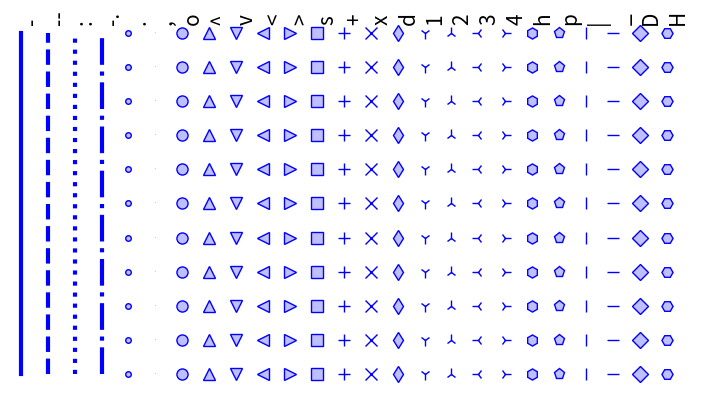

Generate this figure with matplotlib:
"""
Linestyles
==========

Plot the different line styles.
"""

import matplotlib.pyplot as plt
import numpy as np


def linestyle(ls, i):
    X = i * 0.5 * np.ones(11)
    Y = np.arange(11)
    plt.plot(
        X,
        Y,
        ls,
        color=(0.0, 0.0, 1, 1),
        lw=3,
        ms=8,
        mfc=(0.75, 0.75, 1, 1),
        mec=(0, 0, 1, 1),
    )
    plt.text(0.5 * i, 10.25, ls, rotation=90, fontsize=15, va="bottom")


linestyles = [
    "-",
    "--",
    ":",
    "-.",
    ".",
    ",",
    "o",
    "^",
    "v",
    "<",
    ">",
    "s",
    "+",
    "x",
    "d",
    "1",
    "2",
    "3",
    "4",
    "h",
    "p",
    "|",
    "_",
    "D",
    "H",
]
n_lines = len(linestyles)

size = 20 * n_lines, 300
dpi = 72.0
figsize = size[0] / float(dpi), size[1] / float(dpi)
fig = plt.figure(figsize=figsize, dpi=dpi)
plt.axes([0, 0.01, 1, 0.9], frameon=False)

for i, ls in enumerate(linestyles):
    linestyle(ls, i)

plt.xlim(-0.2, 0.2 + 0.5 * n_lines)
plt.xticks([])
plt.yticks([])

plt.show()
